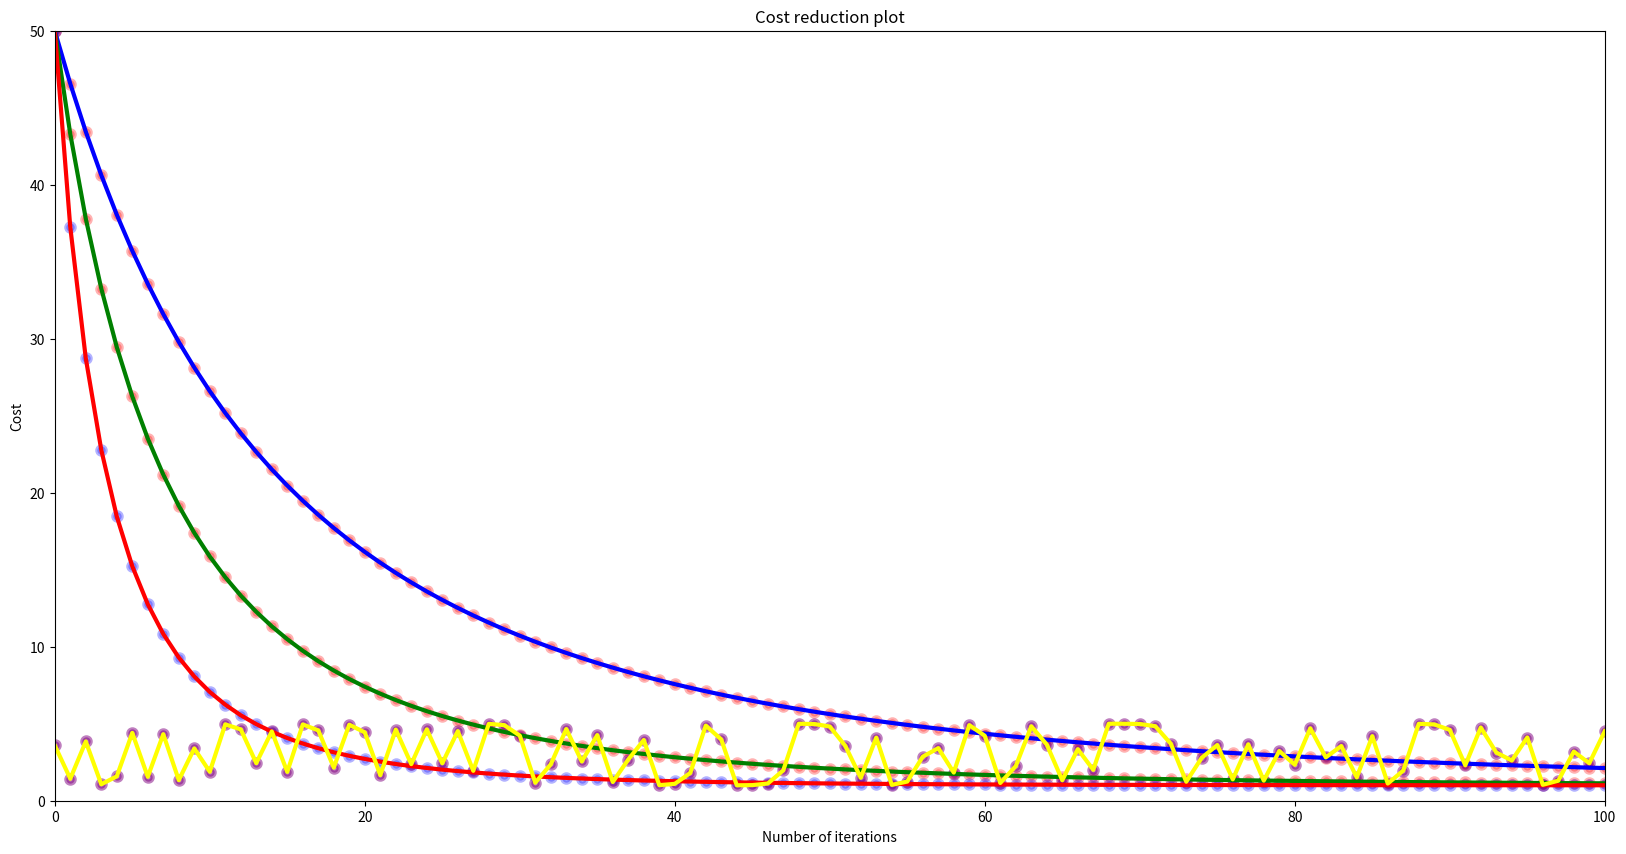

Recreate this plot in Python.
import numpy
from matplotlib import pyplot

# Understanding Learning Rate


def gradient_descent(derivative_func, initial_guess: float, multiplier: float = 0.01, precision: float = 0.0001, max_step_size: float = float("inf")) -> tuple:
    """
    Gradient Descent algorithm as a function with 4 parameters/ passing default values to make these parameters optional
    """

    current_x = initial_guess
    step_size = initial_guess

    x_list = []
    slope_list = []
    number_of_steps = 0

    while step_size > precision and number_of_steps < max_step_size:
        # Using a while loop can cause the function to run indefinitely, the algorithm may not converge, for example
        # when I set the step size multiplier(the learning rate) to 0.25 and set the max number of steps to 501, the
        # loop ran for 501 times without converging, when picking values such as step size and starting point with this
        # very algorithm, one must be careful

        x_list.append(current_x)

        gradient = derivative_func(current_x)
        slope_list.append(gradient)

        previous_x = current_x
        current_x = previous_x - multiplier * gradient

        step_size = abs(current_x - previous_x)

        number_of_steps += 1

    return current_x, x_list, slope_list


def g(x):
    """Polynomial Function of 4th Degree"""

    return x ** 4 - 4 * (x ** 2) + 5


def dg(x):
    """First Derivative of the Above Function"""

    return 4 * (x ** 3) - 8 * x


# Make data
x_2 = numpy.linspace(-2, 2, 1000)

"""
local_min, values_list, derivatives_list= gradient_descent(derivative_func=dg, initial_guess=1.9, multiplier=0.3, precision=0.001, max_step_size=501)
# when I set the learning rate to 0.3 the function throws OverflowError: (34, 'Result too large'), which means since
# the algorithm does not converge, the current_x value goes towards infinity

print(local_min)


# Creating a plot
pyplot.figure(figsize=[15, 5])

pyplot.subplot(1, 2, 1)  # row, column, index
pyplot.title("My plot")
pyplot.xlim(-2, 2)
pyplot.xlabel("x")
pyplot.ylabel("g(x)")
pyplot.scatter(values_list, g(numpy.array(values_list)), color="red", linewidth=3, alpha=0.5)
pyplot.plot(x_2, g(x_2), color="blue", linewidth=3)

pyplot.subplot(1, 2, 2)
# in order to have the two subplot top to bottom instead of side by side, integer entries for rows and columns
# must be changed to 2, 1 from 1, 2 which means 2 rows 1 column and 1 row 2 columns respectively
pyplot.title("Slope of the function")
pyplot.xlim(-2, 2)
pyplot.xlabel("x")
pyplot.ylabel("dg(x)")
pyplot.grid()
pyplot.scatter(values_list, derivatives_list, color="blue", linewidth=3, alpha=0.5)
pyplot.plot(x_2, dg(x_2), color="red", linewidth=3)

pyplot.show()
"""

# Run gradient descent three times

low_gamma = gradient_descent(derivative_func=dg, initial_guess=3, multiplier=0.0005, precision=0.0001, max_step_size=101)
mid_gamma = gradient_descent(derivative_func=dg, initial_guess=3, multiplier=0.001, precision=0.0001, max_step_size=101)
high_gamma = gradient_descent(derivative_func=dg, initial_guess=3, multiplier=0.002, precision=0.0001, max_step_size=101)

insane_gamma = gradient_descent(derivative_func=dg, initial_guess=1.9, multiplier=0.25, precision=0.0001, max_step_size=101)

# Plotting reduction in cost
pyplot.figure(figsize=[20, 10])
pyplot.title("Cost reduction plot")
pyplot.xlim(0, 100)
pyplot.ylim(0, 50)
pyplot.xlabel("Number of iterations")
pyplot.ylabel("Cost")

# x-axis data: create a list from 0 to number of iterations
x_axis = list(range(0, 101))

# plotting low learning rate
pyplot.plot(x_axis, g(numpy.array(low_gamma[1])), color="blue", linewidth=3)
pyplot.scatter(x_axis, g(numpy.array(low_gamma[1])), color="red", linewidth=3, alpha=0.3)

# plotting mid learning rate
pyplot.plot(x_axis, g(numpy.array(mid_gamma[1])), color="green", linewidth=3)
pyplot.scatter(x_axis, g(numpy.array(mid_gamma[1])), color="red", linewidth=3, alpha=0.3)

# plotting high learning rate
pyplot.plot(x_axis, g(numpy.array(high_gamma[1])), color="red", linewidth=3)
pyplot.scatter(x_axis, g(numpy.array(high_gamma[1])), color="blue", linewidth=3, alpha=0.3)

# plotting insane learning rate
pyplot.plot(x_axis, g(numpy.array(insane_gamma[1])), color="yellow", linewidth=3)
pyplot.scatter(x_axis, g(numpy.array(insane_gamma[1])), color="purple", linewidth=3, alpha=0.5)

pyplot.show()